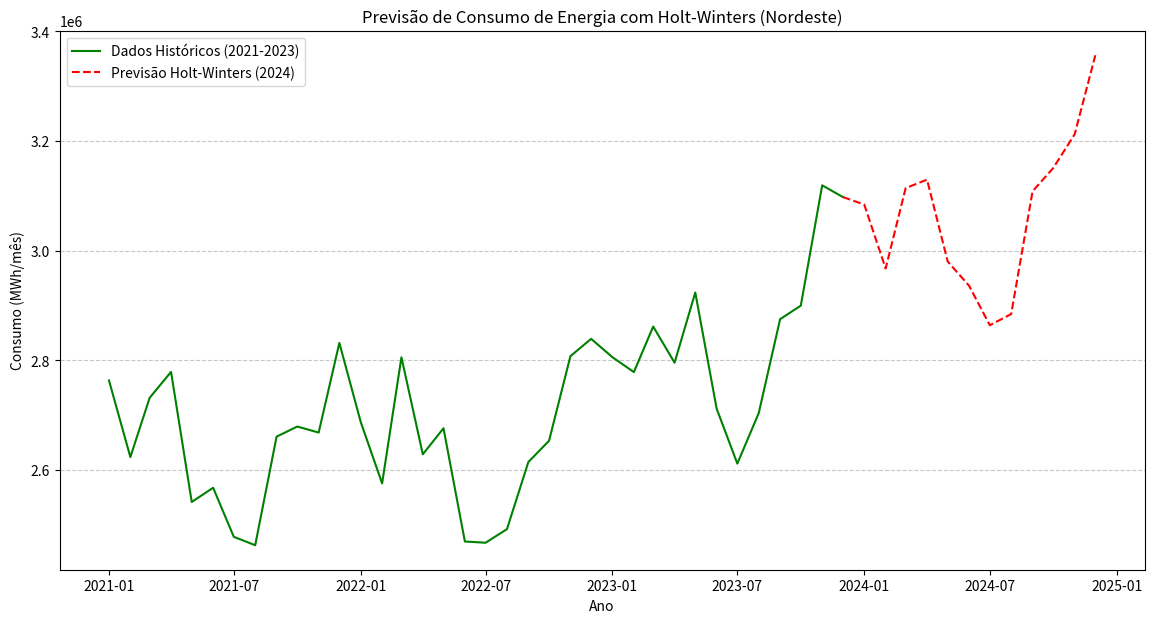

The matplotlib source for this figure:
import pandas as pd
import matplotlib.pyplot as plt

def holt_winters_multiplicativo(series, L, alpha, beta, gamma, h):
    """
    Implementação do método Holt-Winters Multiplicativo do zero.

    :param series: lista de valores da série temporal
    :param L: comprimento do período sazonal (ex: 12 para dados mensais)
    :param alpha: parâmetro de suavização para o nível (0 < alpha < 1)
    :param beta: parâmetro de suavização para a tendência (0 < beta < 1)
    :param gamma: parâmetro de suavização para a sazonalidade (0 < gamma < 1)
    :param h: número de passos à frente para prever
    :return: lista com os h valores previstos
    """
    # 1. Verificação inicial
    if len(series) < L:
        raise ValueError("A série temporal precisa ter pelo menos um ciclo sazonal completo (L).")

    # 2. Inicialização
    nivel_anterior = sum(series[0:L]) / L
    tendencia_anterior = (sum(series[L:2*L]) - sum(series[0:L])) / L**2 if len(series) >= 2*L else (series[L-1] - series[0]) / (L-1)
    
    fatores_sazonais = []
    # Divide cada valor do primeiro ciclo pela média do ciclo para obter os fatores
    for i in range(L):
        fatores_sazonais.append(series[i] / nivel_anterior)
    
    # Lista para armazenar os valores ajustados (para referência)
    ajustados = [] 
    
    # 3. Loop iterativo para calcular nível, tendência e sazonalidade
    for t in range(L, len(series)):
        valor_atual = series[t]
        
        # Último fator sazonal correspondente (do ciclo anterior)
        fator_sazonal_anterior = fatores_sazonais[t-L]

        # Cálculo do Nível
        nivel_atual = alpha * (valor_atual / fator_sazonal_anterior) + (1 - alpha) * (nivel_anterior + tendencia_anterior)
        
        # Cálculo da Tendência
        tendencia_atual = beta * (nivel_atual - nivel_anterior) + (1 - beta) * tendencia_anterior
        
        # Cálculo da Sazonalidade
        fator_sazonal_atual = gamma * (valor_atual / nivel_atual) + (1 - gamma) * fator_sazonal_anterior
        
        # Adiciona o novo fator sazonal à lista
        fatores_sazonais.append(fator_sazonal_atual)
        
        # Atualiza as variáveis para a próxima iteração
        nivel_anterior = nivel_atual
        tendencia_anterior = tendencia_atual
        
        # Adiciona o valor ajustado (previsão de 1 passo)
        ajustados.append((nivel_anterior + tendencia_anterior) * fator_sazonal_anterior)

    # 4. Previsão para h passos à frente
    previsao = []
    for i in range(h):
        # O índice do fator sazonal é pego do último ciclo completo conhecido
        indice_sazonal = len(series) - L + i
        
        valor_previsto = (nivel_anterior + (i + 1) * tendencia_anterior) * fatores_sazonais[indice_sazonal]
        previsao.append(valor_previsto)
        
    return previsao, ajustados


# --- SCRIPT PRINCIPAL ---



dados_consumo_nordeste = [
    # 2021
    2763245, 2623494, 2731576, 2778757, 2541573, 2567474, 2478002, 2462687, 2660694, 2679149, 2668151, 2831641,
    # 2022
    2687342, 2575410, 2805342, 2628482, 2676007, 2469464, 2467219, 2492009, 2614394, 2653200, 2807406, 2839078, 
    # 2023
    2805490, 2778417, 2861484, 2795542, 2923572, 2711658, 2611503, 2703657, 2874947, 2899670, 3119037, 3097684
]


# Parâmetros definidos pelo usuário
ALPHA = 0.3
BETA = 0.1
GAMMA = 0.2
L = 12 # Ciclo sazonal de 12 meses
H = 12 # Prever os próximos 12 meses (2024)

# Chamar a função para obter a previsão 
previsao_2024_nordeste, _ = holt_winters_multiplicativo(dados_consumo_nordeste, L, ALPHA, BETA, GAMMA, H)


# Exibir os resultados 

meses = ["Janeiro", "Fevereiro", "Março", "Abril", "Maio", "Junho", 
         "Julho", "Agosto", "Setembro", "Outubro", "Novembro", "Dezembro"]

#Norte 
print("Resultados para região Nordeste")
for i in range(len(previsao_2024_nordeste)):
    print(f"{meses[i]} de 2024: {previsao_2024_nordeste[i]:.1f}")


# --- Visualização ---

# Criar a série histórica 
indice_historico = pd.date_range(start='2021-01-01', periods=len(dados_consumo_nordeste), freq='MS')
serie_historica = pd.Series(dados_consumo_nordeste, index=indice_historico)


# 1. Pegar o último ponto da série histórica para ser o ponto de conexão
ponto_de_conexao_indice = serie_historica.index[-1]
ponto_de_conexao_valor = serie_historica.iloc[-1]
ponto_de_conexao = pd.Series([ponto_de_conexao_valor], index=[ponto_de_conexao_indice])

# 2. Criar a série de previsão 
indice_previsao = pd.date_range(start='2024-01-01', periods=H, freq='MS')
serie_previsao = pd.Series(previsao_2024_nordeste, index=indice_previsao)

# 3. Concatenar o ponto de conexão com a série de previsão
serie_previsao_continua = pd.concat([ponto_de_conexao, serie_previsao])

# Plotar os resultados
plt.figure(figsize=(14, 7))
plt.plot(serie_historica, label='Dados Históricos (2021-2023)', color='green')

# Plotar a nova série de previsão contínua
plt.plot(serie_previsao_continua, label='Previsão Holt-Winters (2024)', linestyle='--', color='red')

plt.title('Previsão de Consumo de Energia com Holt-Winters (Nordeste)')
plt.xlabel('Ano')
plt.ylabel('Consumo (MWh/mês)')
plt.legend()
plt.grid(axis='y', linestyle='--', alpha=0.7)
plt.show()

